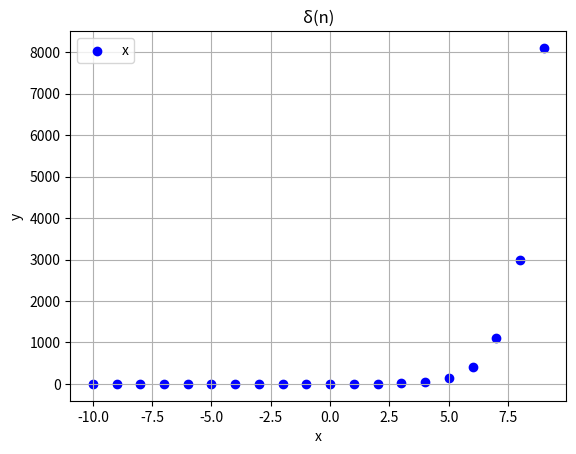

Source code (Python):
import numpy as np
import matplotlib.pyplot as plt
x = np.arange(-10, 10)
y = np.exp(x)
fig = plt.figure()
ax1 = fig.add_subplot(111)
ax1.set_title('δ(n)')
plt.xlabel('x')
plt.ylabel('y')
ax1.scatter(x, y, c='b', marker='o')
plt.legend('x1')
plt.grid(True)
plt.show()